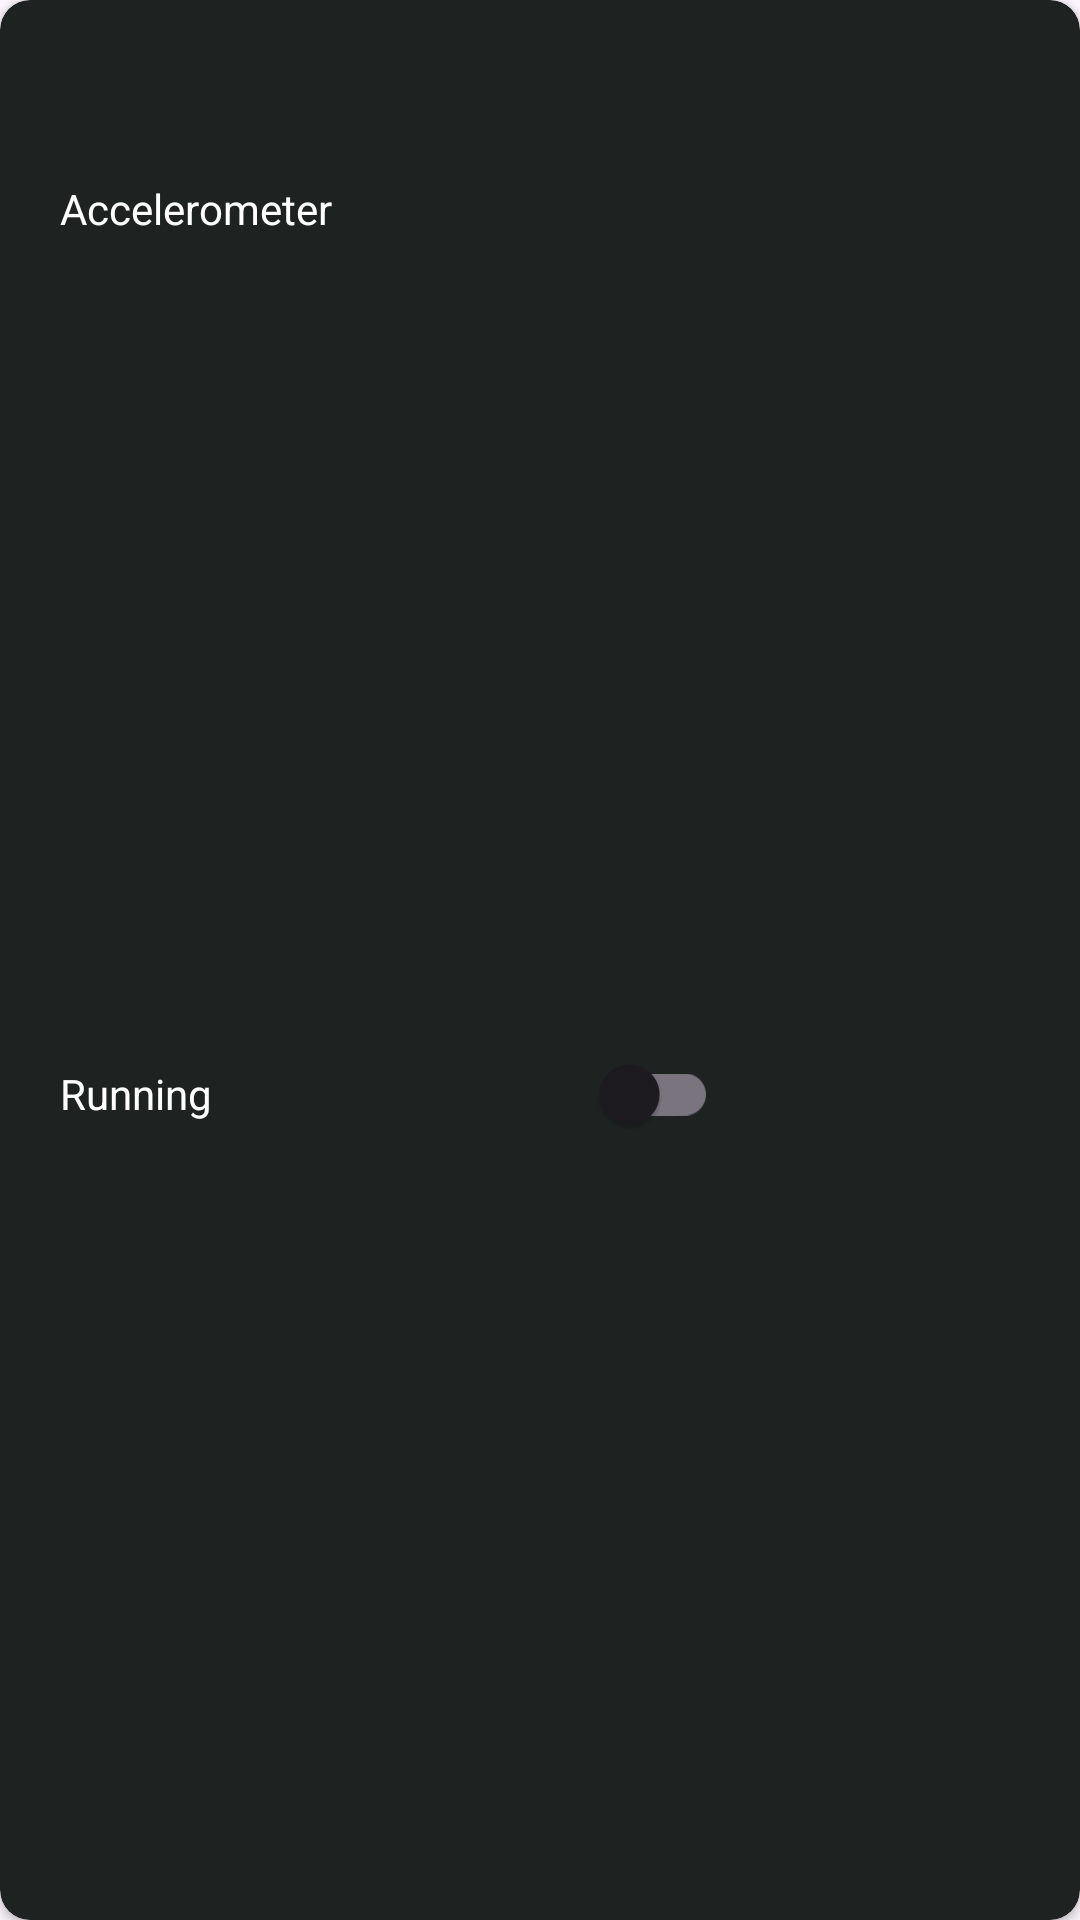

Here is an Android app screen rendered from its layout file. Give the layout XML and the strings, colors and styles it references.
<!-- AndroidManifest.xml: application theme Theme.SensorSwing -->
<!-- res/layout/sensor_item.xml -->
<?xml version="1.0" encoding="utf-8"?>
<androidx.cardview.widget.CardView xmlns:android="http://schemas.android.com/apk/res/android"
    xmlns:tools="http://schemas.android.com/tools"
    android:layout_width="wrap_content"
    android:layout_height="wrap_content"
    xmlns:app="http://schemas.android.com/apk/res-auto"
    app:cardBackgroundColor="#1e2322"
    android:layout_margin="10dp"
    app:cardCornerRadius="10dp">

    <androidx.constraintlayout.widget.ConstraintLayout
        android:layout_width="match_parent"
        android:layout_height="match_parent">

        <ImageView
            android:id="@+id/iv_sensor_icon"
            android:layout_width="30dp"
            android:layout_height="30dp"
            android:layout_marginStart="20dp"
            android:layout_marginTop="20dp"
            android:src="@drawable/ic_light"
            app:layout_constraintEnd_toEndOf="parent"
            app:layout_constraintHorizontal_bias="0.0"
            app:layout_constraintStart_toStartOf="parent"
            app:layout_constraintTop_toTopOf="parent" />

        <TextView
            android:id="@+id/tv_sensor_name"
            android:layout_width="wrap_content"
            android:layout_height="wrap_content"
            android:layout_marginTop="10dp"
            android:text="Accelerometer"
            android:textColor="@color/white"
            app:layout_constraintStart_toStartOf="@+id/iv_sensor_icon"
            app:layout_constraintTop_toBottomOf="@+id/iv_sensor_icon" />

        <TextView
            android:id="@+id/tv_active_stutus"
            android:layout_width="0dp"
            android:layout_height="wrap_content"
            android:layout_marginTop="30dp"
            android:layout_marginBottom="20dp"
            android:text="Running"
            android:textColor="@color/white"
            app:layout_constraintBottom_toBottomOf="parent"
            app:layout_constraintStart_toStartOf="@+id/tv_sensor_name"
            app:layout_constraintTop_toBottomOf="@+id/tv_sensor_name" />

        <androidx.appcompat.widget.SwitchCompat
            android:id="@+id/switch_compat"
            android:layout_width="wrap_content"
            android:layout_height="wrap_content"
            android:layout_marginStart="20dp"
            android:layout_marginEnd="20dp"
            app:layout_constraintBottom_toBottomOf="@+id/tv_active_stutus"
            app:layout_constraintEnd_toEndOf="parent"
            app:layout_constraintStart_toEndOf="@+id/tv_active_stutus"
            app:layout_constraintTop_toTopOf="@+id/tv_active_stutus" />

    </androidx.constraintlayout.widget.ConstraintLayout>

</androidx.cardview.widget.CardView>
<!-- resources referenced by this layout -->
<resources>
  <style name="Theme.SensorSwing" parent="Base.Theme.SensorSwing" />
  <style name="Base.Theme.SensorSwing" parent="Theme.Material3.DayNight.NoActionBar">
          
          
      </style>
  <!-- not gathered from this repository: default colours our renderer supplied (Android Studio template values) -->
  <color name="white">#FFFFFFFF</color>
</resources>
